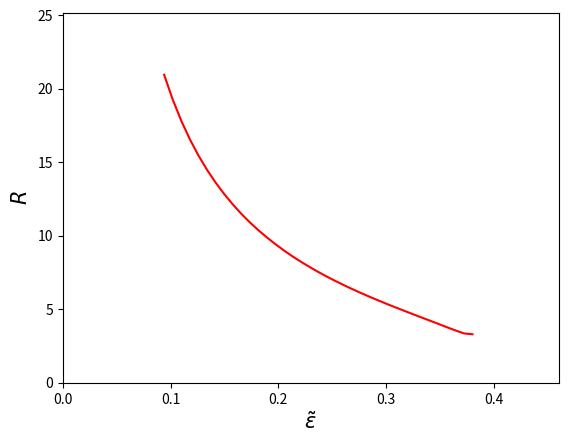

Write the Python code that produced this figure.
"""

All mathematical variables used are the "tilde-variables"
(e.g. V-tilde not V, phi-tilde not phi)

"""

import os
import numpy as np
from scipy.integrate import odeint
from scipy.optimize import fsolve
import matplotlib.pylab as plt

def V(phi, epsilon):
	""" Returns an array of V = V(phi, epsilon) in the range of phi. """
	return (1.0/8)*(phi**2 - 1)**2 + (epsilon/2)*(phi-1)

def dV_dPhi(phi, epsilon):
	""" Returns dV/dPhi in the range of phi. """
	return (phi**3 - phi + epsilon) / 2

def ddPhi(initialConditions, rho, epsilon, dummy):
	""" Returns phi'' in the range of rho. """
	phi = initialConditions[0]
	dPhi = initialConditions[1]
	ddPhi = -(3/rho) * dPhi + dV_dPhi(phi, epsilon)
	
	return dPhi, ddPhi


def getConvergingPhi(rho, epsilon):
	""" Determine initial phi that makes phi converge to a local maximum
		in potential V using binary search and the shooting method """

	def isPhiDivergent():
		phi = solution[:, 0]

		return max(phi) > 2 or min(phi) < -2

	def isPhiOscillatory():
		phi = solution[:, 0]

		for i in range(len(phi)-1):
			if phi[i] > phi[i+1]:
				return True

		return False

	# set lower & upper bounds for phi0
	minPhi0 = fsolve(dV_dPhi, -1, epsilon)[0]
	maxPhi0 = fsolve(dV_dPhi, 0, epsilon)[0]
	middlePhi0 = (minPhi0 + maxPhi0) / 2

	dPhi0 = 0
	lastConvergingPhi0 = None

	# odeint() returns [[phi0, dPhi0], [phi1, dPhi1], [phi2, dPhi2] ...]
	solution = odeint(ddPhi, [middlePhi0, dPhi0], rho, args=(epsilon, 0))

	# binary search for finding phi0
	for i in range(100):

		if isPhiDivergent():
			minPhi0 = middlePhi0

		elif isPhiOscillatory():
			lastConvergingPhi0 = middlePhi0
			maxPhi0 = middlePhi0

		middlePhi0 = (minPhi0 + maxPhi0) / 2
		solution = odeint(ddPhi, [middlePhi0, dPhi0], rho, args=(epsilon, 0))

	# set phi to the last non-diverging solution if the last choice of phi0 still diverges
	if isPhiDivergent() and lastConvergingPhi0 is not None:
		solution = odeint(ddPhi, [lastConvergingPhi0, dPhi0], rho, args=(epsilon, 0))

	# return phi_initial and phi
	return middlePhi0, solution[:, 0], solution[:, 1]


def plotAndSavePotential(epsilon):
	x = np.linspace(-1.5, 1.5, 1000)
	y = -V(x, epsilon)

	plt.clf()
	plt.axhline(y=0, color='black', linewidth=0.5)
	plt.axvline(x=0, color='black', linewidth=0.5)
	plt.axvline(x=fsolve(dV_dPhi, -1, epsilon), color='grey', linewidth=0.3, linestyle='--')
	plt.axvline(x=fsolve(dV_dPhi, 0, epsilon), color='grey', linewidth=0.3, linestyle='--')
	plt.axvline(x=fsolve(dV_dPhi, 1, epsilon), color='grey', linewidth=0.3, linestyle='--')
	plt.plot(x, y, color='red')

	plt.axis([-1.5, 1.5, 1.1*min(y), 1.1*max(y)])
	plt.xlabel(r'$\~{\phi}$', fontsize=15)
	plt.ylabel(r'$-\~V$', fontsize=15)

	plt.savefig('v_vs_phi.png', format='png', dpi=350)
	# plt.show()

def plotAndSavePhi(x, y, epsilon):
	plt.clf()
	plt.axhline(y=0, color='black', linewidth=0.5)
	plt.axhline(y=fsolve(dV_dPhi, 1, epsilon), color='grey', linewidth=0.3, linestyle='--')
	plt.axhline(y=fsolve(dV_dPhi, 0, epsilon), color='grey', linewidth=0.3, linestyle='--')
	plt.axhline(y=fsolve(dV_dPhi, -1, epsilon), color='grey', linewidth=0.3, linestyle='--')
	plt.plot(x, y, color='red')

	plt.axis([0, max(x), -1.5, 1.5])
	plt.xlabel(r'$\~{\rho}$', fontsize=15)
	plt.ylabel(r'$\~{\phi}$', fontsize=15)

	plt.savefig('phi_vs_rho.png', format='png', dpi=350)
	# plt.show()

def plotAndSaveR(x, y):
	plt.clf()
	plt.plot(x, y, color='red')

	plt.axis([0, 0.46, 0, 1.2*max(y)])
	plt.xlabel(r'$\~{\epsilon}$', fontsize=15)
	plt.ylabel(r'$R$', fontsize=15)

	plt.savefig('r_vs_epsilon.png', format='png', dpi=350)


def solveForSingleEpsilon():
	""" Solves the bubble equation to get phi0 and phi for a given epsilon.
		Also generates and saves phi-rho and V-phi plots. """

	# initialise varibles
	epsilon = 0.38 # works in the range [0.094, 0.38]
	rho = np.linspace(1e-9, 50, 10000)

	# solve ODE
	phi0, phi, dPhi = getConvergingPhi(rho, epsilon)

	# print results
	plotAndSavePotential(epsilon)
	plotAndSavePhi(rho, phi, epsilon)

	print("-" * 30)
	print("For epsilon = {0:f}, phi_initial = {1:f}".format(epsilon, phi0))
	print("(figures saved in {0:s})".format(os.getcwd()))
	print("-" * 30)

def solveForEpsilonArray():
	""" Solves the bubble equation for a given range of epsilon.
		Also generates and saves an R-versus-epsilon plot. """

	# initialise variables
	arrR = []
	arrEpsilon = np.linspace(0.094, 0.38, 37)
	rho = np.linspace(1e-9, 50, 10000)

	# find and save the nucleation point for each epsilon
	for epsilon in arrEpsilon:
		phi0, phi, dPhi = getConvergingPhi(rho, epsilon)

		# "Nucleation point if dPhi is max". Only look the first half of phi to
		# ignore diverging lines for a large phi as they are computational errors.
		maxIndex = 0

		for i in range(int(len(dPhi)/2)):
			if dPhi[i] > dPhi[maxIndex]:
				maxIndex = i

		arrR.append(rho[maxIndex])

		print("{0:4.0f}%".format( 100 * (epsilon-0.094)/(0.38-0.094) ))

	plotAndSaveR(arrEpsilon, arrR)


def main():
	# solveForSingleEpsilon()
	solveForEpsilonArray()

if __name__ == "__main__":
	main()

